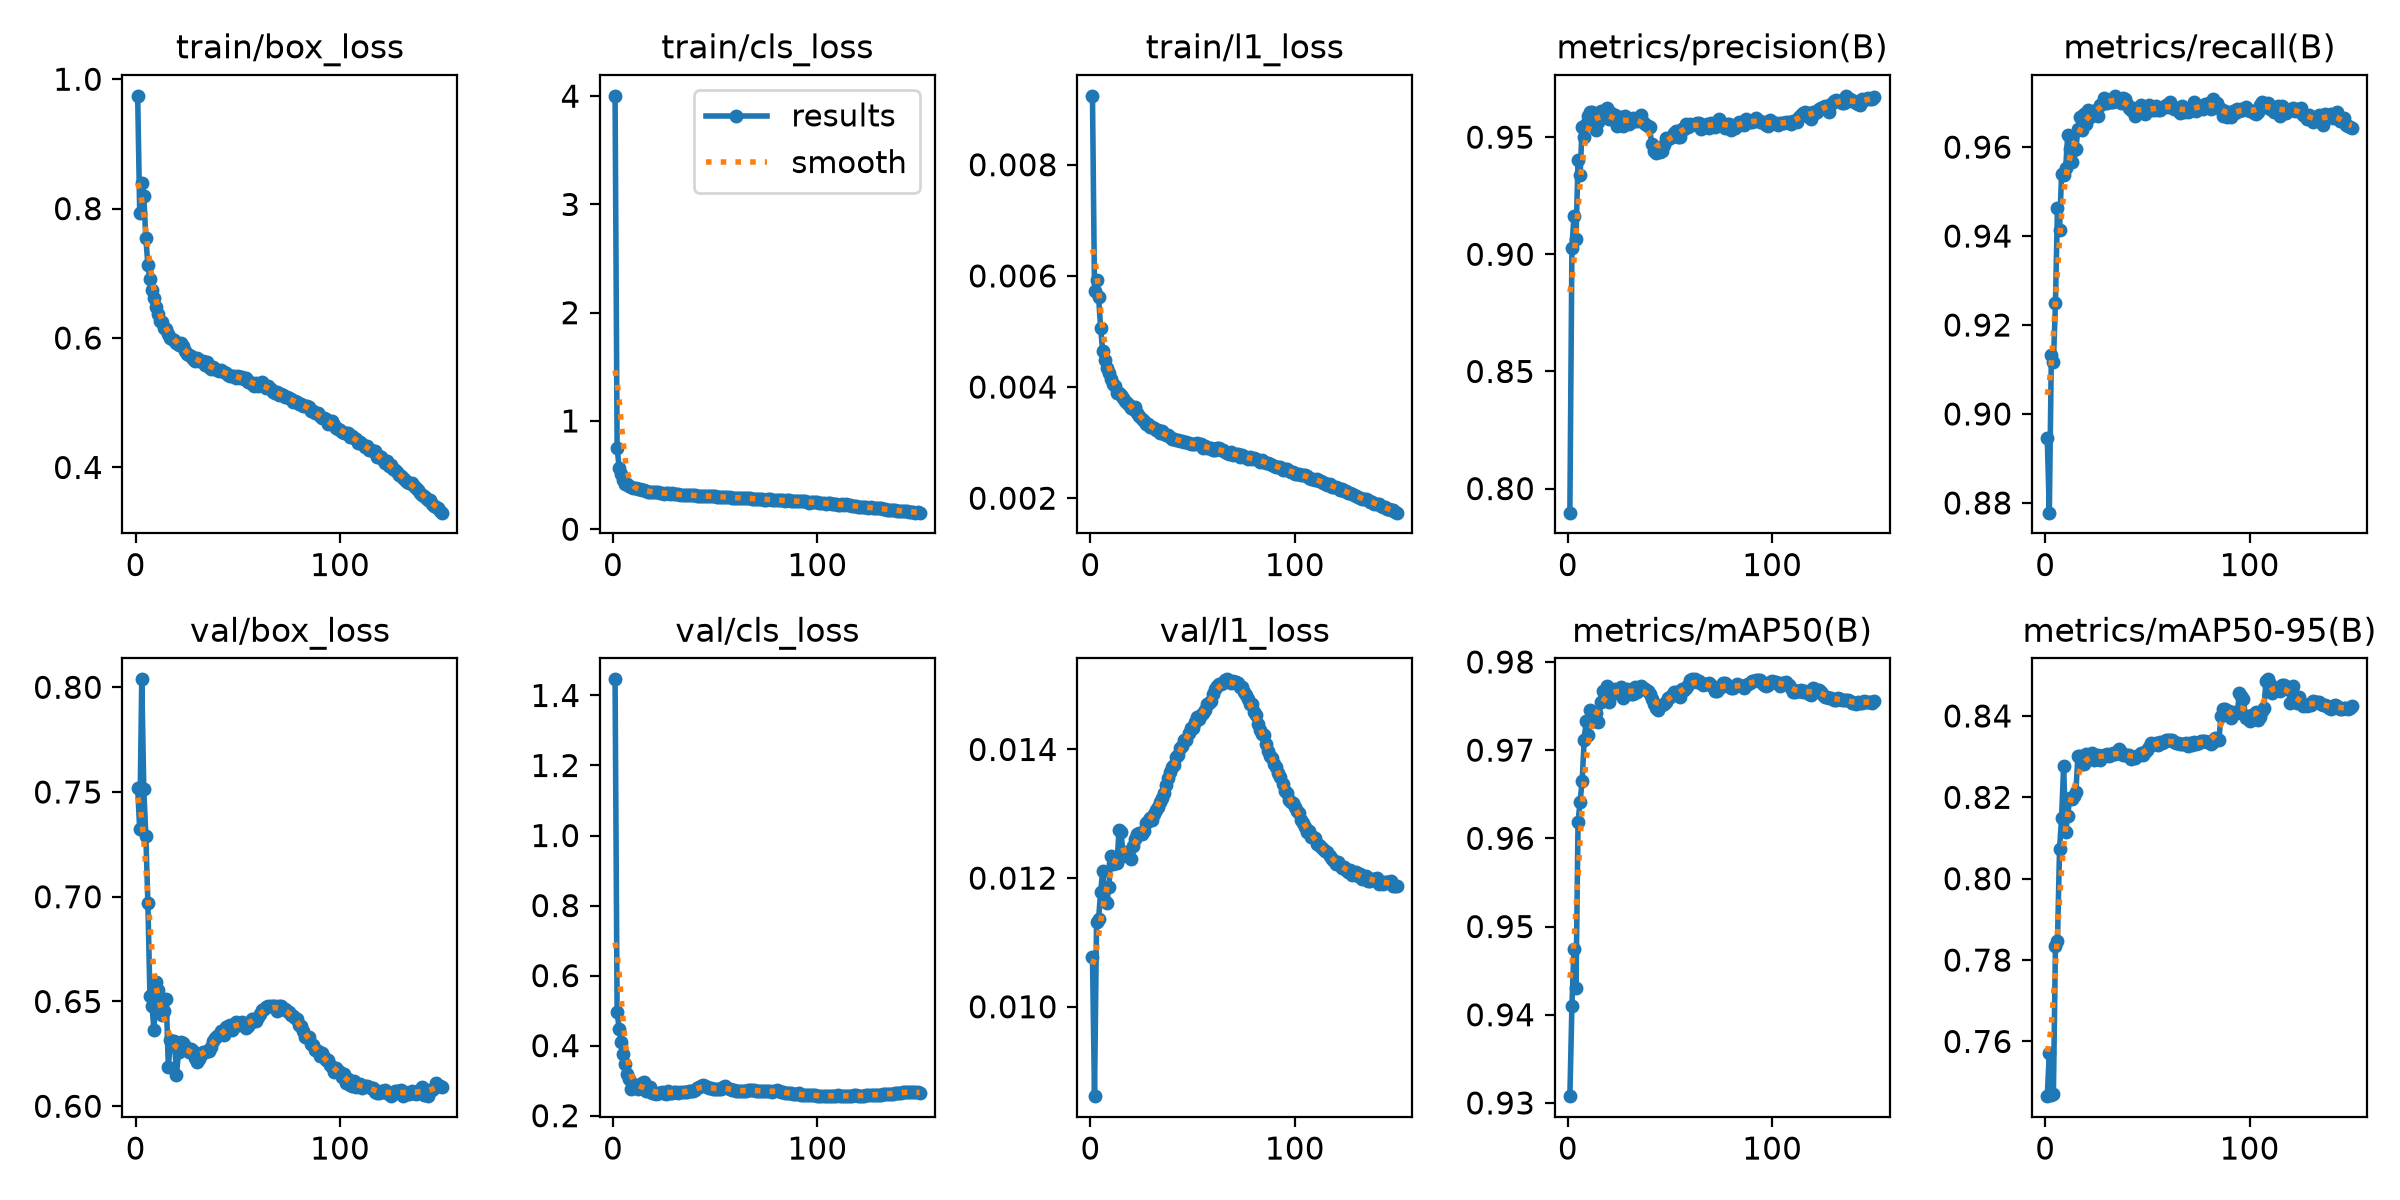

Source data for this figure (header and first rows):
epoch, time, train/box_loss, train/cls_loss, train/l1_loss, metrics/precision(B), metrics/recall(B), metrics/mAP50(B), metrics/mAP50-95(B), val/box_loss, val/cls_loss, val/l1_loss, lr/pg0, lr/pg1, lr/pg2, lr/pg3, lr/pg4, lr/pg5, lr/pg6, lr/pg7
1, 280.6, 0.9743, 4.003, 0.00924, 0.7897, 0.8945, 0.9308, 0.7466, 0.752, 1.446, 0.01078, 0.009995, 0.003332, 0.009995, 0.003332, 0.009995, 0.003332, 0.009995, 0.003332
2, 548.7, 0.7925, 0.7543, 0.00572, 0.9028, 0.8778, 0.941, 0.7572, 0.7321, 0.4952, 0.00861, 0.01986, 0.006621, 0.01986, 0.006621, 0.01986, 0.006621, 0.01986, 0.006621
3, 815.6, 0.8402, 0.5656, 0.00592, 0.9163, 0.9134, 0.9475, 0.7469, 0.8038, 0.448, 0.01132, 0.0296, 0.009866, 0.0296, 0.009866, 0.0296, 0.009866, 0.0296, 0.009866
4, 1085, 0.8191, 0.5121, 0.00562, 0.9066, 0.9116, 0.943, 0.747, 0.7512, 0.41, 0.01137, 0.02941, 0.009802, 0.02941, 0.009802, 0.02941, 0.009802, 0.02941, 0.009802
5, 1444, 0.7541, 0.4532, 0.00506, 0.9404, 0.925, 0.9619, 0.7834, 0.7291, 0.3775, 0.01179, 0.02921, 0.009736, 0.02921, 0.009736, 0.02921, 0.009736, 0.02921, 0.009736
6, 2066, 0.713, 0.4204, 0.00464, 0.9337, 0.9464, 0.9641, 0.7848, 0.6969, 0.3471, 0.01211, 0.02901, 0.00967, 0.02901, 0.00967, 0.02901, 0.00967, 0.02901, 0.00967
7, 2700, 0.6907, 0.413, 0.00449, 0.9545, 0.9414, 0.9665, 0.8073, 0.6528, 0.3185, 0.01165, 0.02881, 0.009604, 0.02881, 0.009604, 0.02881, 0.009604, 0.02881, 0.009604
8, 3323, 0.6738, 0.4007, 0.00434, 0.9502, 0.9539, 0.9711, 0.8149, 0.6479, 0.3053, 0.01162, 0.02861, 0.009538, 0.02861, 0.009538, 0.02861, 0.009538, 0.02861, 0.009538
9, 3949, 0.6623, 0.3901, 0.00425, 0.9557, 0.9538, 0.9733, 0.8277, 0.6362, 0.2773, 0.01186, 0.02842, 0.009472, 0.02842, 0.009472, 0.02842, 0.009472, 0.02842, 0.009472
10, 4581, 0.6481, 0.3845, 0.00414, 0.9589, 0.9552, 0.9718, 0.8115, 0.6591, 0.2835, 0.01234, 0.02822, 0.009406, 0.02822, 0.009406, 0.02822, 0.009406, 0.02822, 0.009406
11, 5201, 0.6373, 0.3771, 0.00405, 0.9609, 0.9627, 0.9746, 0.8155, 0.6556, 0.2879, 0.01222, 0.02802, 0.00934, 0.02802, 0.00934, 0.02802, 0.00934, 0.02802, 0.00934
12, 5829, 0.6265, 0.3672, 0.00402, 0.9607, 0.9597, 0.9734, 0.8198, 0.6476, 0.2751, 0.01225, 0.02782, 0.009274, 0.02782, 0.009274, 0.02782, 0.009274, 0.02782, 0.009274
13, 6458, 0.6255, 0.3723, 0.0039, 0.9585, 0.9567, 0.9732, 0.8195, 0.6437, 0.2794, 0.01224, 0.02762, 0.009208, 0.02762, 0.009208, 0.02762, 0.009208, 0.02762, 0.009208
14, 7084, 0.6155, 0.3618, 0.00389, 0.953, 0.9594, 0.9742, 0.8203, 0.6453, 0.2924, 0.01274, 0.02743, 0.009142, 0.02743, 0.009142, 0.02743, 0.009142, 0.02743, 0.009142
15, 7714, 0.6141, 0.3599, 0.00386, 0.9564, 0.9596, 0.9732, 0.8213, 0.6511, 0.2948, 0.01272, 0.02723, 0.009076, 0.02723, 0.009076, 0.02723, 0.009076, 0.02723, 0.009076
16, 8344, 0.6065, 0.3511, 0.00381, 0.9611, 0.9641, 0.9755, 0.8302, 0.6185, 0.2713, 0.01234, 0.02703, 0.00901, 0.02703, 0.00901, 0.02703, 0.00901, 0.02703, 0.00901
17, 8967, 0.6008, 0.3468, 0.00375, 0.959, 0.9667, 0.9767, 0.8302, 0.6316, 0.2699, 0.0124, 0.02683, 0.008944, 0.02683, 0.008944, 0.02683, 0.008944, 0.02683, 0.008944
18, 9600, 0.5987, 0.348, 0.00371, 0.9599, 0.9638, 0.9763, 0.8282, 0.63, 0.2824, 0.01237, 0.02663, 0.008878, 0.02663, 0.008878, 0.02663, 0.008878, 0.02663, 0.008878
19, 10235, 0.597, 0.3432, 0.00368, 0.9626, 0.9675, 0.9772, 0.8282, 0.6311, 0.2636, 0.01235, 0.02644, 0.008812, 0.02644, 0.008812, 0.02644, 0.008812, 0.02644, 0.008812
20, 10862, 0.5926, 0.3468, 0.00363, 0.9579, 0.9651, 0.9754, 0.8306, 0.6151, 0.265, 0.01229, 0.02624, 0.008746, 0.02624, 0.008746, 0.02624, 0.008746, 0.02624, 0.008746
21, 11489, 0.5895, 0.3412, 0.0036, 0.9602, 0.9682, 0.9764, 0.8297, 0.626, 0.2629, 0.0125, 0.02604, 0.00868, 0.02604, 0.00868, 0.02604, 0.00868, 0.02604, 0.00868
22, 12126, 0.5916, 0.3427, 0.00364, 0.958, 0.9669, 0.9767, 0.8302, 0.6307, 0.2651, 0.01261, 0.02584, 0.008614, 0.02584, 0.008614, 0.02584, 0.008614, 0.02584, 0.008614
23, 12751, 0.5879, 0.331, 0.00353, 0.9593, 0.9674, 0.9769, 0.8308, 0.6303, 0.2661, 0.01268, 0.02564, 0.008548, 0.02564, 0.008548, 0.02564, 0.008548, 0.02564, 0.008548
24, 13375, 0.5805, 0.3332, 0.00348, 0.9547, 0.9679, 0.9765, 0.8293, 0.6288, 0.2672, 0.0127, 0.02545, 0.008482, 0.02545, 0.008482, 0.02545, 0.008482, 0.02545, 0.008482
25, 14013, 0.5751, 0.3277, 0.00343, 0.9553, 0.9683, 0.977, 0.8298, 0.6269, 0.2651, 0.01268, 0.02525, 0.008416, 0.02525, 0.008416, 0.02525, 0.008416, 0.02525, 0.008416
26, 14638, 0.5744, 0.332, 0.00339, 0.9584, 0.9671, 0.9771, 0.8305, 0.6259, 0.2627, 0.01273, 0.02505, 0.00835, 0.02505, 0.00835, 0.02505, 0.00835, 0.02505, 0.00835
27, 15264, 0.5724, 0.3335, 0.00334, 0.9547, 0.9696, 0.9759, 0.8293, 0.6274, 0.2714, 0.01285, 0.02485, 0.008284, 0.02485, 0.008284, 0.02485, 0.008284, 0.02485, 0.008284
28, 15900, 0.5673, 0.3286, 0.00333, 0.9589, 0.9697, 0.9768, 0.8302, 0.6261, 0.2655, 0.01289, 0.02465, 0.008218, 0.02465, 0.008218, 0.02465, 0.008218, 0.02465, 0.008218
29, 16524, 0.5647, 0.33, 0.00329, 0.9584, 0.971, 0.9769, 0.8303, 0.6229, 0.2651, 0.01293, 0.02446, 0.008152, 0.02446, 0.008152, 0.02446, 0.008152, 0.02446, 0.008152
30, 17147, 0.5686, 0.3283, 0.00329, 0.9557, 0.97, 0.9765, 0.8306, 0.6209, 0.2678, 0.01291, 0.02426, 0.008086, 0.02426, 0.008086, 0.02426, 0.008086, 0.02426, 0.008086
31, 17784, 0.5649, 0.3224, 0.00326, 0.9575, 0.9705, 0.9764, 0.8301, 0.6227, 0.2667, 0.01299, 0.02406, 0.00802, 0.02406, 0.00802, 0.02406, 0.00802, 0.02406, 0.00802
32, 18410, 0.5641, 0.3222, 0.00322, 0.9581, 0.9701, 0.9764, 0.8304, 0.6245, 0.2645, 0.01306, 0.02386, 0.007954, 0.02386, 0.007954, 0.02386, 0.007954, 0.02386, 0.007954
33, 19032, 0.5643, 0.3185, 0.00322, 0.957, 0.9702, 0.9771, 0.8309, 0.6259, 0.2666, 0.01311, 0.02366, 0.007888, 0.02366, 0.007888, 0.02366, 0.007888, 0.02366, 0.007888
34, 19669, 0.558, 0.3142, 0.00317, 0.957, 0.9715, 0.9766, 0.8306, 0.6257, 0.2668, 0.01318, 0.02347, 0.007822, 0.02347, 0.007822, 0.02347, 0.007822, 0.02347, 0.007822
35, 20293, 0.5624, 0.3192, 0.00321, 0.9574, 0.9706, 0.9768, 0.8308, 0.6262, 0.2681, 0.01325, 0.02327, 0.007756, 0.02327, 0.007756, 0.02327, 0.007756, 0.02327, 0.007756
36, 20917, 0.5546, 0.3191, 0.00315, 0.9593, 0.9708, 0.9772, 0.8318, 0.6265, 0.2685, 0.01333, 0.02307, 0.00769, 0.02307, 0.00769, 0.02307, 0.00769, 0.02307, 0.00769
37, 21552, 0.5523, 0.3151, 0.00313, 0.9563, 0.97, 0.977, 0.831, 0.6282, 0.2706, 0.01345, 0.02287, 0.007624, 0.02287, 0.007624, 0.02287, 0.007624, 0.02287, 0.007624
38, 22177, 0.5549, 0.3158, 0.00313, 0.9556, 0.9711, 0.9769, 0.8304, 0.6311, 0.2707, 0.01356, 0.02267, 0.007558, 0.02267, 0.007558, 0.02267, 0.007558, 0.02267, 0.007558
39, 22798, 0.5525, 0.3126, 0.00311, 0.9547, 0.9708, 0.9767, 0.8305, 0.6325, 0.2718, 0.01365, 0.02248, 0.007492, 0.02248, 0.007492, 0.02248, 0.007492, 0.02248, 0.007492
40, 23435, 0.5504, 0.3118, 0.00307, 0.9542, 0.9697, 0.9764, 0.8303, 0.6337, 0.2737, 0.01372, 0.02228, 0.007426, 0.02228, 0.007426, 0.02228, 0.007426, 0.02228, 0.007426
41, 24059, 0.5491, 0.3071, 0.00306, 0.9472, 0.9688, 0.9758, 0.8304, 0.634, 0.2801, 0.01376, 0.02208, 0.00736, 0.02208, 0.00736, 0.02208, 0.00736, 0.02208, 0.00736
42, 24683, 0.5505, 0.3105, 0.00304, 0.9439, 0.9684, 0.9752, 0.8295, 0.6357, 0.2829, 0.01388, 0.02188, 0.007294, 0.02188, 0.007294, 0.02188, 0.007294, 0.02188, 0.007294
43, 25320, 0.5474, 0.3109, 0.00305, 0.9433, 0.9687, 0.9748, 0.8299, 0.6341, 0.2841, 0.01392, 0.02168, 0.007228, 0.02168, 0.007228, 0.02168, 0.007228, 0.02168, 0.007228
44, 25941, 0.5465, 0.3041, 0.00303, 0.9449, 0.9669, 0.9745, 0.8297, 0.6376, 0.2866, 0.01402, 0.02149, 0.007162, 0.02149, 0.007162, 0.02149, 0.007162, 0.02149, 0.007162
45, 26567, 0.5426, 0.3104, 0.00303, 0.9438, 0.9682, 0.9749, 0.8302, 0.6381, 0.2843, 0.01406, 0.02129, 0.007096, 0.02129, 0.007096, 0.02129, 0.007096, 0.02129, 0.007096
46, 27204, 0.5416, 0.3054, 0.00301, 0.9441, 0.9682, 0.9751, 0.8304, 0.6387, 0.2828, 0.01415, 0.02109, 0.00703, 0.02109, 0.00703, 0.02109, 0.00703, 0.02109, 0.00703
47, 27829, 0.5418, 0.31, 0.00301, 0.9465, 0.9695, 0.9752, 0.8308, 0.6363, 0.2798, 0.01415, 0.02089, 0.006964, 0.02089, 0.006964, 0.02089, 0.006964, 0.02089, 0.006964
48, 28455, 0.542, 0.3025, 0.00299, 0.9498, 0.9682, 0.9755, 0.8304, 0.6377, 0.2781, 0.01425, 0.02069, 0.006898, 0.02069, 0.006898, 0.02069, 0.006898, 0.02069, 0.006898
49, 29090, 0.5383, 0.3033, 0.00297, 0.9494, 0.9675, 0.9759, 0.8311, 0.6403, 0.2763, 0.01434, 0.0205, 0.006832, 0.0205, 0.006832, 0.0205, 0.006832, 0.0205, 0.006832
50, 29715, 0.5412, 0.3063, 0.00297, 0.9495, 0.9688, 0.9761, 0.8316, 0.639, 0.277, 0.01434, 0.0203, 0.006766, 0.0203, 0.006766, 0.0203, 0.006766, 0.0203, 0.006766
51, 30340, 0.5385, 0.2978, 0.00298, 0.9506, 0.9695, 0.9763, 0.8323, 0.6395, 0.2749, 0.01442, 0.0201, 0.0067, 0.0201, 0.0067, 0.0201, 0.0067, 0.0201, 0.0067
52, 30974, 0.5403, 0.297, 0.003, 0.9517, 0.9684, 0.9766, 0.8334, 0.6401, 0.2749, 0.0145, 0.0199, 0.006634, 0.0199, 0.006634, 0.0199, 0.006634, 0.0199, 0.006634
53, 31599, 0.5363, 0.2994, 0.00297, 0.9525, 0.9683, 0.9766, 0.8332, 0.6384, 0.2756, 0.01448, 0.0197, 0.006568, 0.0197, 0.006568, 0.0197, 0.006568, 0.0197, 0.006568
54, 32225, 0.5384, 0.2999, 0.00297, 0.9501, 0.9693, 0.9762, 0.8333, 0.6375, 0.2809, 0.01453, 0.01951, 0.006502, 0.01951, 0.006502, 0.01951, 0.006502, 0.01951, 0.006502
55, 32864, 0.5315, 0.295, 0.00291, 0.9503, 0.9683, 0.9761, 0.8328, 0.6385, 0.2837, 0.01457, 0.01931, 0.006436, 0.01931, 0.006436, 0.01931, 0.006436, 0.01931, 0.006436
56, 33489, 0.5326, 0.2983, 0.00294, 0.9536, 0.9683, 0.9769, 0.8336, 0.6399, 0.2778, 0.01462, 0.01911, 0.00637, 0.01911, 0.00637, 0.01911, 0.00637, 0.01911, 0.00637
57, 34118, 0.5297, 0.2963, 0.00291, 0.9535, 0.9688, 0.9768, 0.8333, 0.6418, 0.2776, 0.0147, 0.01891, 0.006304, 0.01891, 0.006304, 0.01891, 0.006304, 0.01891, 0.006304
58, 34757, 0.5258, 0.2909, 0.0029, 0.9555, 0.969, 0.977, 0.8335, 0.6409, 0.2747, 0.01472, 0.01871, 0.006238, 0.01871, 0.006238, 0.01871, 0.006238, 0.01871, 0.006238
59, 35381, 0.5299, 0.2914, 0.00291, 0.9545, 0.9694, 0.9774, 0.834, 0.6408, 0.2729, 0.01476, 0.01852, 0.006172, 0.01852, 0.006172, 0.01852, 0.006172, 0.01852, 0.006172
60, 36007, 0.5253, 0.2913, 0.00287, 0.9555, 0.969, 0.9779, 0.8341, 0.6425, 0.2712, 0.01486, 0.01832, 0.006106, 0.01832, 0.006106, 0.01832, 0.006106, 0.01832, 0.006106
... 90 more rows
